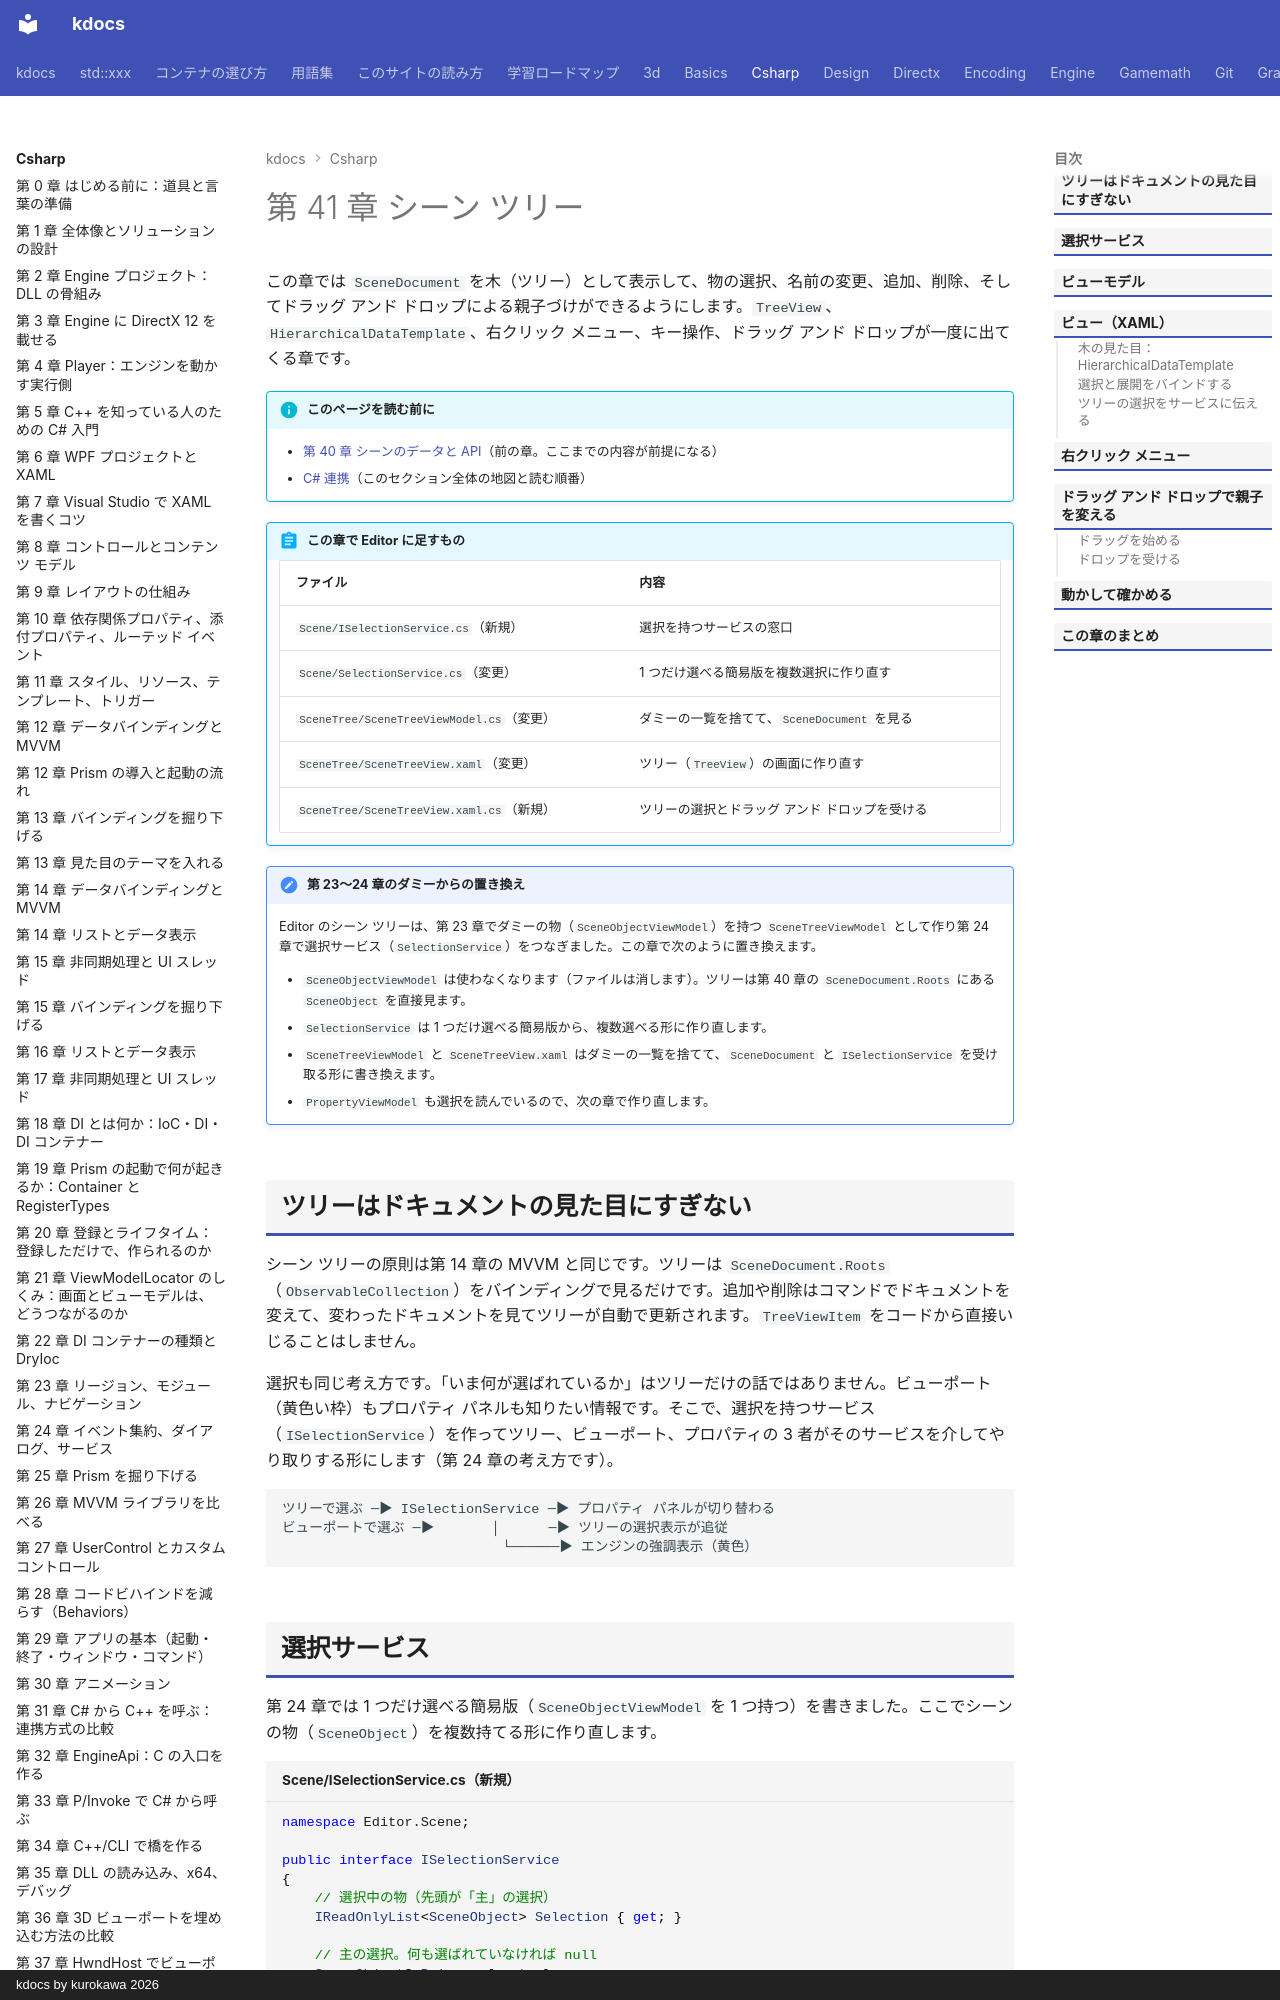

repository: qwzxdf/kdocs · page: csharp/41-scene-tree/index.html · generator: mkdocs · copyright: kdocs by kurokawa 2026

---
title: 第 41 章 シーン ツリー
tags:
  - C#連携
---

# 第 41 章 シーン ツリー

この章では `SceneDocument` を木（ツリー）として表示して、物の選択、名前の変更、追加、削除、そしてドラッグ アンド ドロップによる親子づけができるようにします。`TreeView`、`HierarchicalDataTemplate`、右クリック メニュー、キー操作、ドラッグ アンド ドロップが一度に出てくる章です。

!!! info "このページを読む前に"
    - [第 40 章 シーンのデータと API](40-scene-api.md)（前の章。ここまでの内容が前提になる）
    - [C# 連携](index.md)（このセクション全体の地図と読む順番）


!!! abstract "この章で Editor に足すもの"
    | ファイル | 内容 |
    | --- | --- |
    | `Scene/ISelectionService.cs`（新規） | 選択を持つサービスの窓口 |
    | `Scene/SelectionService.cs`（変更） | 1 つだけ選べる簡易版を複数選択に作り直す |
    | `SceneTree/SceneTreeViewModel.cs`（変更） | ダミーの一覧を捨てて、`SceneDocument` を見る |
    | `SceneTree/SceneTreeView.xaml`（変更） | ツリー（`TreeView`）の画面に作り直す |
    | `SceneTree/SceneTreeView.xaml.cs`（新規） | ツリーの選択とドラッグ アンド ドロップを受ける |

!!! note "第 23〜24 章のダミーからの置き換え"
    Editor のシーン ツリーは、第 23 章でダミーの物（`SceneObjectViewModel`）を持つ `SceneTreeViewModel` として作り第 24 章で選択サービス（`SelectionService`）をつなぎました。この章で次のように置き換えます。

    - `SceneObjectViewModel` は使わなくなります（ファイルは消します）。ツリーは第 40 章の `SceneDocument.Roots` にある `SceneObject` を直接見ます。
    - `SelectionService` は 1 つだけ選べる簡易版から、複数選べる形に作り直します。
    - `SceneTreeViewModel` と `SceneTreeView.xaml` はダミーの一覧を捨てて、`SceneDocument` と `ISelectionService` を受け取る形に書き換えます。
    - `PropertyViewModel` も選択を読んでいるので、次の章で作り直します。


## ツリーはドキュメントの見た目にすぎない

シーン ツリーの原則は第 14 章の MVVM と同じです。ツリーは `SceneDocument.Roots`（`ObservableCollection`）をバインディングで見るだけです。追加や削除はコマンドでドキュメントを変えて、変わったドキュメントを見てツリーが自動で更新されます。`TreeViewItem` をコードから直接いじることはしません。

選択も同じ考え方です。「いま何が選ばれているか」はツリーだけの話ではありません。ビューポート（黄色い枠）もプロパティ パネルも知りたい情報です。そこで、選択を持つサービス（`ISelectionService`）を作ってツリー、ビューポート、プロパティの 3 者がそのサービスを介してやり取りする形にします（第 24 章の考え方です）。

```text
ツリーで選ぶ ─▶ ISelectionService ─▶ プロパティ パネルが切り替わる
ビューポートで選ぶ ─▶       │      ─▶ ツリーの選択表示が追従
                           └──────▶ エンジンの強調表示（黄色）
```
